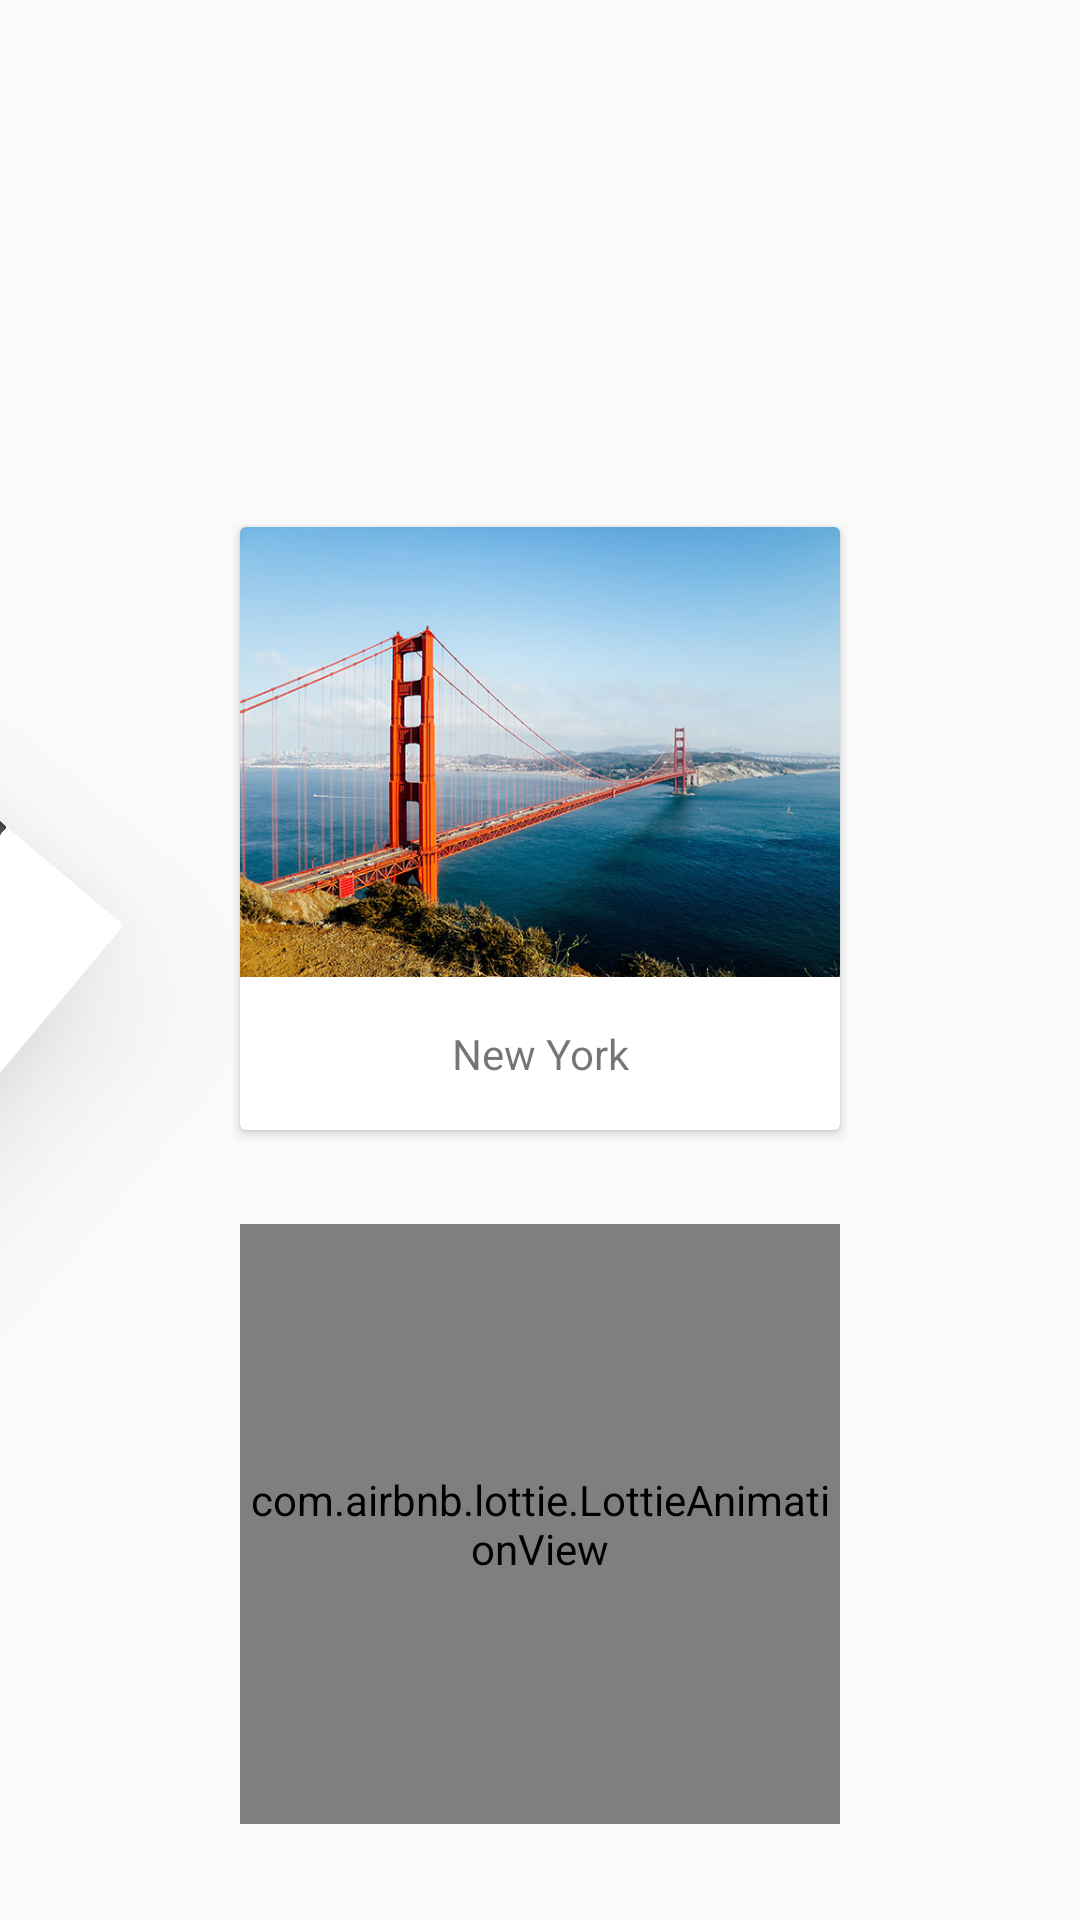

Android layout source for this screen:
<!-- AndroidManifest.xml: application theme AppTheme -->
<!-- res/layout/activity_home.xml -->
<?xml version="1.0" encoding="utf-8"?>
<androidx.drawerlayout.widget.DrawerLayout
        xmlns:android="http://schemas.android.com/apk/res/android"
        android:layout_width="match_parent"
        android:layout_height="match_parent" xmlns:app="http://schemas.android.com/apk/res-auto">

    <include layout="@layout/activity_main"/>

    <com.google.android.material.navigation.NavigationView
            android:id="@+id/navigationView"
            android:layout_width="wrap_content"
            android:layout_height="match_parent"
            android:layout_gravity="start"
            android:fitsSystemWindows="true"
            app:menu="@menu/drawer_view"/>

</androidx.drawerlayout.widget.DrawerLayout>
<!-- res/layout/activity_main.xml (included above) -->
<?xml version="1.0" encoding="utf-8"?>
<androidx.constraintlayout.motion.widget.MotionLayout
        xmlns:android="http://schemas.android.com/apk/res/android"
        xmlns:tools="http://schemas.android.com/tools"
        xmlns:app="http://schemas.android.com/apk/res-auto"
        android:layout_width="match_parent"
        app:layoutDescription="@xml/swipe_scene"
        android:layout_height="match_parent"
        app:progress="0.5"
        android:id="@+id/motion"
        tools:context=".MainActivity">

    <FrameLayout
            android:id="@+id/lolilol1"
            android:layout_width="200dp"
            android:layout_height="200dp"
            app:layout_constraintEnd_toEndOf="parent"
            app:layout_constraintBottom_toBottomOf="parent"
            android:layout_marginBottom="32dp"
            app:layout_constraintStart_toStartOf="parent">

        <com.airbnb.lottie.LottieAnimationView
                android:id="@+id/likeImage"
                android:layout_width="200dp"
                android:layout_height="200dp"
                app:lottie_fileName="animations/like.json"/>

    </FrameLayout>

    <FrameLayout
            android:id="@+id/lolilol"
            android:layout_width="200dp"
            android:layout_height="200dp"
            app:layout_constraintEnd_toEndOf="parent"
            app:layout_constraintBottom_toBottomOf="parent"
            android:layout_marginBottom="32dp"
            app:layout_constraintStart_toStartOf="parent">
        <com.airbnb.lottie.LottieAnimationView
                android:id="@+id/dislikeImage"
                android:layout_width="200dp"
                android:layout_height="200dp"
                app:lottie_fileName="animations/dislike2.json"

        />

    </FrameLayout>

    <androidx.cardview.widget.CardView
            android:id="@+id/image2"
            android:layout_width="wrap_content"
            android:elevation="16dp"
            android:layout_height="wrap_content"
            android:gravity="bottom|center"
            app:layout_constraintBottom_toBottomOf="parent"
            app:layout_constraintLeft_toLeftOf="parent"
            app:layout_constraintRight_toRightOf="parent"
            app:layout_constraintTop_toTopOf="parent"
            app:layout_constraintVertical_bias="0.40">

        <LinearLayout
                android:layout_width="wrap_content"
                android:layout_height="wrap_content"
                android:orientation="vertical">

            <ImageView
                    android:id="@+id/picture2"
                    android:layout_width="200dp"
                    android:layout_height="150dp"
                    android:scaleType="fitXY"
                    app:srcCompat="@drawable/sanfrancisco"/>

            <TextView
                    android:id="@+id/name2"
                    android:layout_width="match_parent"
                    android:layout_height="wrap_content"
                    android:gravity="center"
                    android:padding="16dp"
                    android:text="New York"/>


        </LinearLayout>

    </androidx.cardview.widget.CardView>

    <androidx.cardview.widget.CardView
            android:id="@+id/image"
            android:layout_width="wrap_content"
            android:layout_height="wrap_content"
            android:gravity="bottom|center"
            android:elevation="32dp"
            app:layout_constraintBottom_toBottomOf="parent"
            app:layout_constraintLeft_toLeftOf="parent"
            app:layout_constraintRight_toRightOf="parent"
            app:layout_constraintTop_toTopOf="parent">

        <LinearLayout
                android:layout_width="wrap_content"
                android:layout_height="wrap_content"
                android:orientation="vertical">

            <ImageView
                    android:id="@+id/picture1"
                    android:layout_width="200dp"
                    android:layout_height="150dp"
                    android:scaleType="fitXY"
                    app:srcCompat="@drawable/paris"/>

            <TextView
                    android:id="@+id/name1"
                    android:padding="16dp"
                    android:layout_width="match_parent"
                    android:layout_height="wrap_content"
                    android:gravity="center"
                    android:text="Paris"/>


        </LinearLayout>

    </androidx.cardview.widget.CardView>

</androidx.constraintlayout.motion.widget.MotionLayout>
<!-- resources referenced by this layout -->
<resources>
  <!-- drawable paris: jpg bitmap (drawable, 99947 bytes) -->
  <!-- drawable sanfrancisco: jpg bitmap (drawable, 98340 bytes) -->
  <style name="AppTheme" parent="Theme.AppCompat.Light.DarkActionBar">
          
          <item name="colorPrimary">@color/colorPrimary</item>
          <item name="colorPrimaryDark">@color/colorPrimaryDark</item>
          <item name="colorAccent">@color/colorAccent</item>
      </style>
  <color name="colorPrimary">#008577</color>
  <color name="colorPrimaryDark">#00574B</color>
  <color name="colorAccent">#D81B60</color>
</resources>
